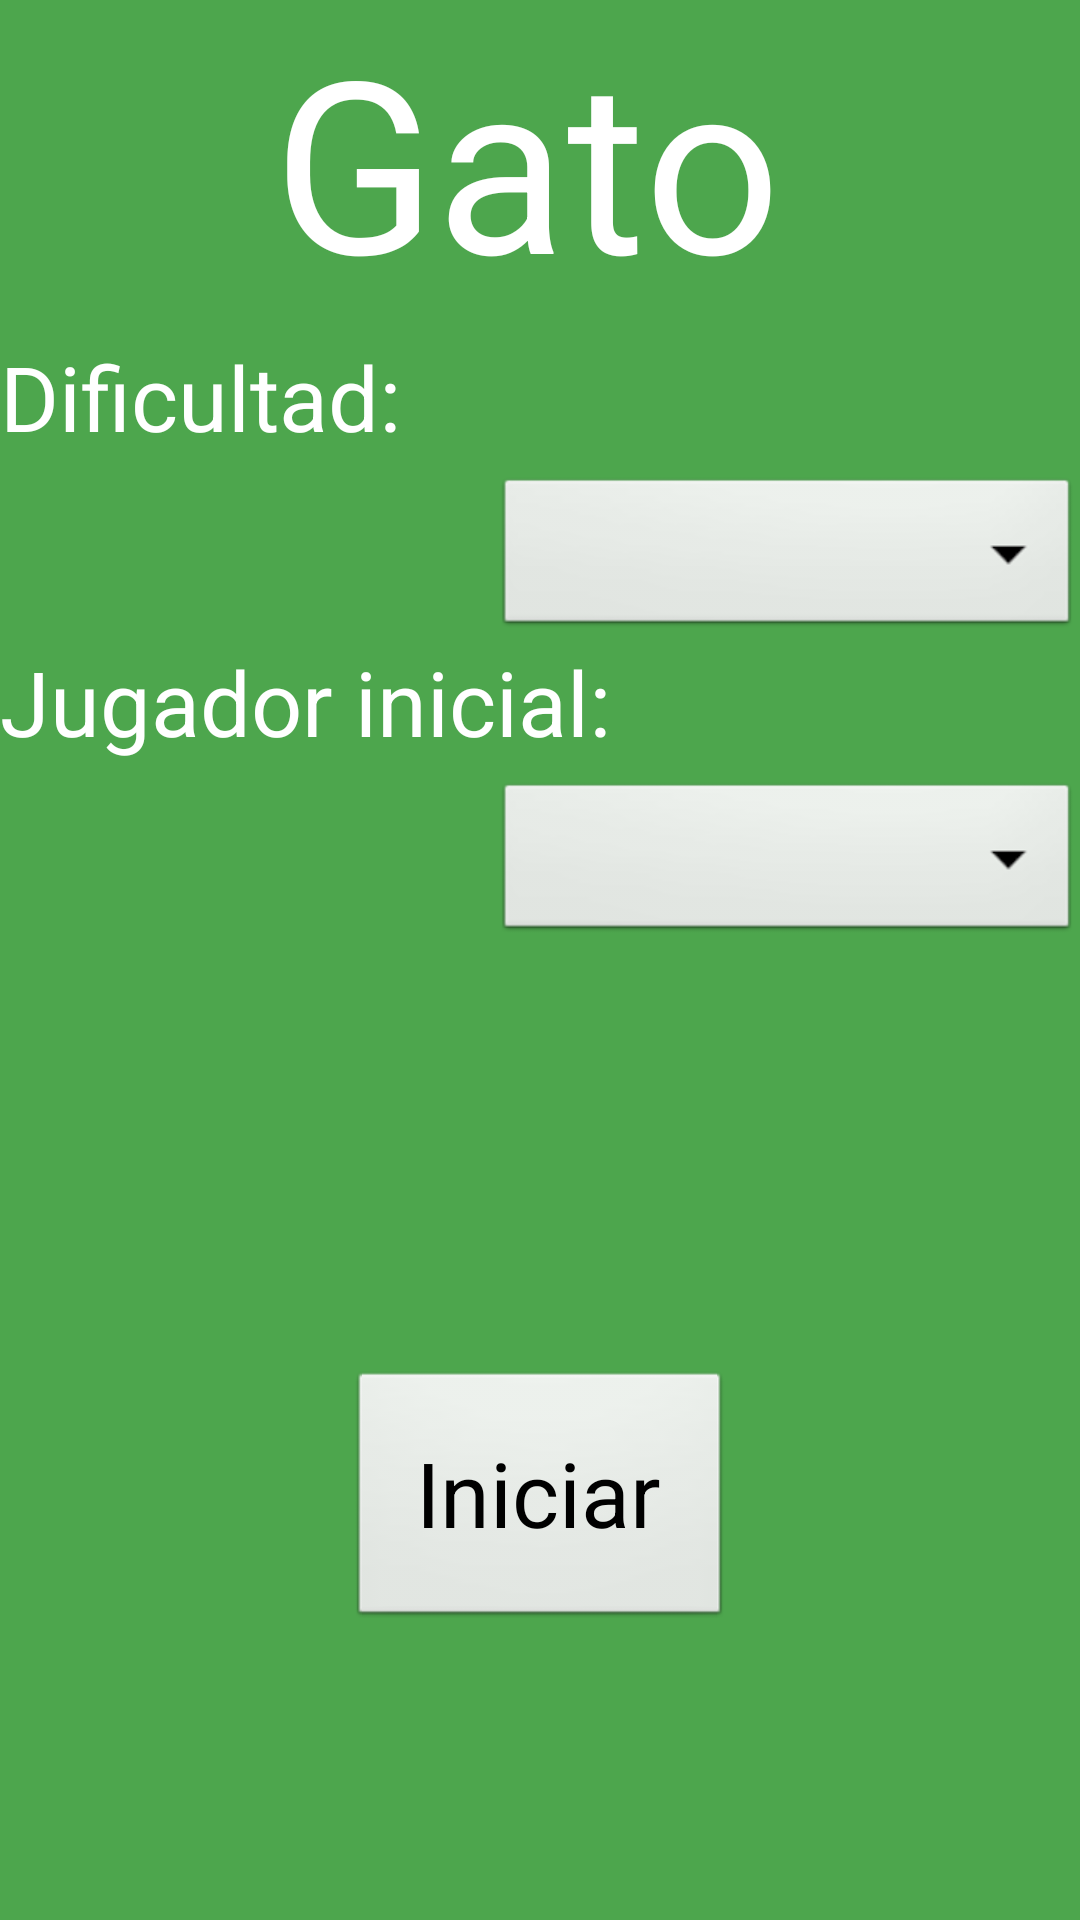

Reconstruct the res/layout file that produces this screen, plus the resources it refers to.
<!-- AndroidManifest.xml: application theme AppTheme -->
<!-- res/layout/activity_main.xml -->
<LinearLayout xmlns:android="http://schemas.android.com/apk/res/android"
    xmlns:tools="http://schemas.android.com/tools"
    android:orientation="vertical"
    android:layout_width="fill_parent"
    android:layout_height="fill_parent"
    android:id="@+id/fullscreen_content"
    tools:context=".FullscreenGame"
    android:background="#4da64d"
    android:weightSum="1">


    <TextView
        android:layout_width="178dp"
        android:layout_height="wrap_content"
        android:textAppearance="?android:attr/textAppearanceLarge"
        android:text="Gato"
        android:id="@+id/textView"
        android:layout_gravity="center_horizontal"
        android:layout_weight="0.02"
        android:typeface="sans"
        android:width="80dp"
        android:textSize="80dp"
        android:textColor="#ffffffff" />

    <TextView
        android:layout_width="wrap_content"
        android:layout_height="wrap_content"
        android:text="Dificultad:"
        android:id="@+id/textView2"
        android:layout_weight="0.02"
        android:textSize="30dp"
        android:textColor="#ffffffff" />

    <Spinner
        android:layout_width="195dp"
        android:layout_height="56dp"
        android:id="@+id/spinner"
        android:layout_gravity="right"
        android:spinnerMode="dropdown" />

    <TextView
        android:layout_width="wrap_content"
        android:layout_height="wrap_content"
        android:text="Jugador inicial:"
        android:id="@+id/textView3"
        android:layout_weight="0.02"
        android:textSize="30dp"
        android:textColor="#ffffffff" />

    <Spinner
        android:layout_width="195dp"
        android:layout_height="56dp"
        android:id="@+id/spinner2"
        android:layout_gravity="right"
        android:spinnerMode="dropdown" />

    <LinearLayout
        android:orientation="vertical"
        android:layout_width="match_parent"
        android:layout_height="wrap_content"
        android:layout_gravity="center_horizontal"
        android:layout_weight="0.50">

    </LinearLayout>

    <Button
        android:layout_width="128dp"
        android:layout_height="wrap_content"
        android:text="Iniciar"
        android:id="@+id/button"
        android:layout_gravity="center_horizontal"
        android:layout_weight="0.10"
        android:textSize="30dp" />

</LinearLayout>
<!-- resources referenced by this layout -->
<resources>
  <style name="AppTheme" parent="AppBaseTheme">
          
      </style>
  <style name="AppBaseTheme" parent="android:Theme.Light">
          
      </style>
</resources>
